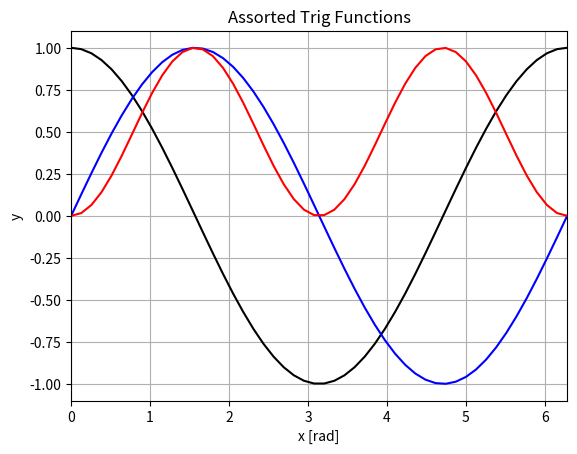

The script that saved this image:
import numpy as np
import scipy as sp
import matplotlib.pyplot as plt
plt.close('all')
# [redacted]
pi = 3.14159
x = np.linspace(0, 2*pi, 50)
y = np.cos(x)
y2 = np.sin(x)
y3 = np.sin(x)**2

# [redacted]
fig = plt.figure()
plt.plot(x, y, color='black')
plt.plot(x, y2, color='blue')
plt.plot(x, y3, color='red')
plt.xlim(0, 2*pi)
plt.xlabel('x [rad]')
plt.ylabel('y')
plt.title('Assorted Trig Functions')
plt.grid('on')
plt.savefig('ex_1_q_2.png')